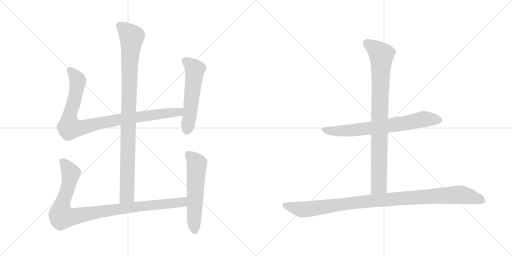
t = 0.00 s
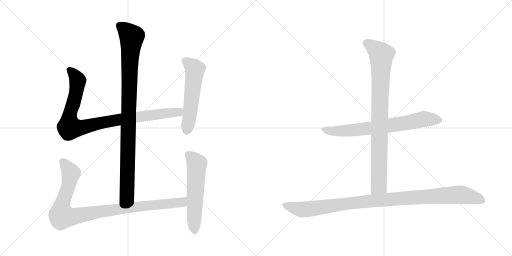
t = 1.50 s
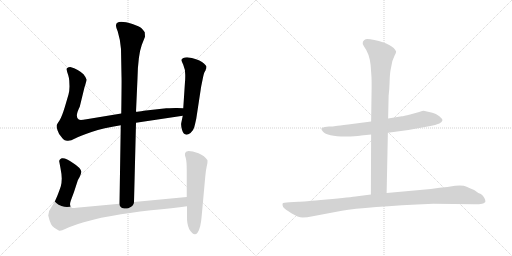
t = 3.00 s
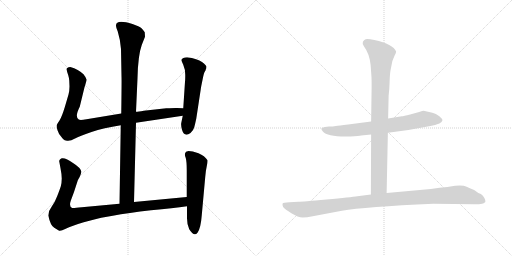
t = 4.50 s
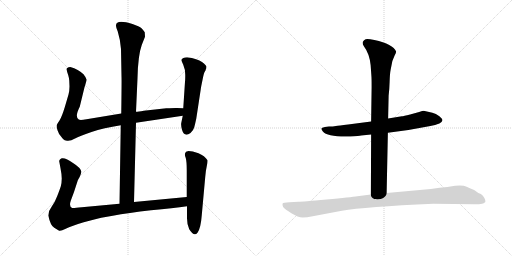
t = 6.00 s
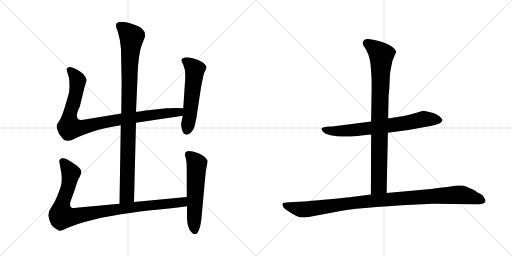
t = 7.50 s

The animated SVG that drew these frames (rendered in a browser with its animation timeline set to each time). Animation: 8 CSS @keyframes rules; one cycle of 7.50 s.

<svg version="1.1" viewBox="0 0 2048 1024" xmlns="http://www.w3.org/2000/svg">
  <g stroke="lightgray" stroke-dasharray="1,1" stroke-width="1" transform="scale(4, 4)">
    <line x1="0" y1="0" x2="256" y2="256"></line>
    <line x1="256" y1="0" x2="0" y2="256"></line>
    <line x1="128" y1="0" x2="128" y2="256"></line>
    <line x1="0" y1="128" x2="256" y2="128"></line>
    <line x1="256" y1="0" x2="512" y2="256"></line>
    <line x1="512" y1="0" x2="256" y2="256"></line>
    <line x1="384" y1="0" x2="384" y2="256"></line>
    <line x1="256" y1="128" x2="512" y2="128"></line>
  </g>
<g transform="scale(1, -1) translate(0, -850)">
   <style type="text/css">
    @keyframes keyframes0 {
      from {
       stroke: black;
       stroke-dashoffset: 994;
       stroke-width: 128;
       }
       76% {
       animation-timing-function: step-end;
       stroke: black;
       stroke-dashoffset: 0;
       stroke-width: 128;
       }
       to {
       stroke: black;
       stroke-width: 1024;
       }
       }
       #make-me-a-hanzi-animation-0 {
         animation: keyframes0 1.058919s both;
         animation-delay: 0.000000s;
         animation-timing-function: linear;
       }
    @keyframes keyframes1 {
      from {
       stroke: black;
       stroke-dashoffset: 956;
       stroke-width: 128;
       }
       76% {
       animation-timing-function: step-end;
       stroke: black;
       stroke-dashoffset: 0;
       stroke-width: 128;
       }
       to {
       stroke: black;
       stroke-width: 1024;
       }
       }
       #make-me-a-hanzi-animation-1 {
         animation: keyframes1 1.027995s both;
         animation-delay: 1.058919s;
         animation-timing-function: linear;
       }
    @keyframes keyframes2 {
      from {
       stroke: black;
       stroke-dashoffset: 559;
       stroke-width: 128;
       }
       65% {
       animation-timing-function: step-end;
       stroke: black;
       stroke-dashoffset: 0;
       stroke-width: 128;
       }
       to {
       stroke: black;
       stroke-width: 1024;
       }
       }
       #make-me-a-hanzi-animation-2 {
         animation: keyframes2 0.704915s both;
         animation-delay: 2.086914s;
         animation-timing-function: linear;
       }
    @keyframes keyframes3 {
      from {
       stroke: black;
       stroke-dashoffset: 993;
       stroke-width: 128;
       }
       76% {
       animation-timing-function: step-end;
       stroke: black;
       stroke-dashoffset: 0;
       stroke-width: 128;
       }
       to {
       stroke: black;
       stroke-width: 1024;
       }
       }
       #make-me-a-hanzi-animation-3 {
         animation: keyframes3 1.058105s both;
         animation-delay: 2.791829s;
         animation-timing-function: linear;
       }
    @keyframes keyframes4 {
      from {
       stroke: black;
       stroke-dashoffset: 577;
       stroke-width: 128;
       }
       65% {
       animation-timing-function: step-end;
       stroke: black;
       stroke-dashoffset: 0;
       stroke-width: 128;
       }
       to {
       stroke: black;
       stroke-width: 1024;
       }
       }
       #make-me-a-hanzi-animation-4 {
         animation: keyframes4 0.719564s both;
         animation-delay: 3.849934s;
         animation-timing-function: linear;
       }
    @keyframes keyframes5 {
      from {
       stroke: black;
       stroke-dashoffset: 727;
       stroke-width: 128;
       }
       70% {
       animation-timing-function: step-end;
       stroke: black;
       stroke-dashoffset: 0;
       stroke-width: 128;
       }
       to {
       stroke: black;
       stroke-width: 1024;
       }
       }
       #make-me-a-hanzi-animation-5 {
         animation: keyframes5 0.841634s both;
         animation-delay: 4.569498s;
         animation-timing-function: linear;
       }
    @keyframes keyframes6 {
      from {
       stroke: black;
       stroke-dashoffset: 893;
       stroke-width: 128;
       }
       74% {
       animation-timing-function: step-end;
       stroke: black;
       stroke-dashoffset: 0;
       stroke-width: 128;
       }
       to {
       stroke: black;
       stroke-width: 1024;
       }
       }
       #make-me-a-hanzi-animation-6 {
         animation: keyframes6 0.976725s both;
         animation-delay: 5.411132s;
         animation-timing-function: linear;
       }
    @keyframes keyframes7 {
      from {
       stroke: black;
       stroke-dashoffset: 1059;
       stroke-width: 128;
       }
       78% {
       animation-timing-function: step-end;
       stroke: black;
       stroke-dashoffset: 0;
       stroke-width: 128;
       }
       to {
       stroke: black;
       stroke-width: 1024;
       }
       }
       #make-me-a-hanzi-animation-7 {
         animation: keyframes7 1.111816s both;
         animation-delay: 6.387857s;
         animation-timing-function: linear;
       }
</style>
<path d="M 536.0 42.0 L 544.0 359.0 L 544.0 403.0 L 550.0 537.0 Q 552.0 629.0 567.0 670.0 L 580.0 703.0 L 579.0 721.0 Q 574.0 729.0 566.0 737.0 Q 558.0 744.0 530.0 754.0 Q 464.0 774.0 464.0 748.0 Q 463.0 743.0 471.0 724.0 Q 482.0 688.0 484.0 654.0 L 486.0 545.0 Q 487.0 534.0 485.0 396.0 L 483.0 349.0 L 478.0 35.0 C 478.0 5.0 535.0 12.0 536.0 42.0 Z" fill="lightgray"></path> 
<path d="M 544.0 359.0 L 731.0 387.0 C 761.0 391.0 763.0 416.0 733.0 417.0 L 708.0 418.0 Q 705.0 419.0 665.0 417.0 L 575.0 407.0 Q 553.0 403.0 544.0 403.0 L 485.0 396.0 L 346.0 373.0 Q 320.0 368.0 315.0 372.0 Q 298.0 382.0 319.0 423.0 L 338.0 501.0 Q 346.0 525.0 346.0 532.0 Q 345.0 539.0 334.0 553.0 Q 314.0 573.0 281.0 582.0 Q 272.0 582.0 271.0 579.0 Q 265.0 578.0 267.0 570.0 Q 268.0 562.0 273.0 549.0 Q 277.0 535.0 277.0 528.0 L 278.0 504.0 Q 278.0 488.0 274.0 472.0 L 259.0 421.0 Q 247.0 382.0 238.0 368.0 Q 228.0 354.0 227.0 350.0 Q 225.0 345.0 230.0 329.0 Q 235.0 313.0 245.0 303.0 Q 253.0 291.0 259.0 289.0 L 268.0 287.0 Q 282.0 285.0 300.0 296.0 Q 317.0 306.0 366.0 322.0 Q 414.0 338.0 483.0 349.0 L 544.0 359.0 Z" fill="lightgray"></path> 
<path d="M 731.0 387.0 L 725.0 358.0 Q 723.0 350.0 728.0 331.0 Q 737.0 300.0 762.0 318.0 Q 774.0 329.0 777.0 341.0 Q 780.0 352.0 785.0 375.0 L 803.0 493.0 Q 804.0 502.0 810.0 530.0 Q 815.0 557.0 819.0 563.0 Q 823.0 569.0 823.0 572.0 L 825.0 576.0 L 826.0 583.0 Q 826.0 588.0 808.0 602.0 Q 790.0 615.0 748.0 621.0 Q 730.0 621.0 726.0 611.0 Q 725.0 609.0 733.0 591.0 Q 741.0 573.0 741.0 551.0 Q 741.0 528.0 740.0 523.0 L 733.0 417.0 L 731.0 387.0 Z" fill="lightgray"></path> 
<path d="M 747.0 62.0 L 536.0 42.0 L 478.0 35.0 L 327.0 21.0 Q 295.0 17.0 289.0 18.0 Q 275.0 23.0 283.0 47.0 L 296.0 82.0 L 310.0 125.0 Q 310.0 127.0 318.0 141.0 Q 325.0 155.0 325.0 163.0 Q 324.0 178.0 292.0 198.0 Q 263.0 220.0 247.0 217.0 Q 241.0 215.0 239.0 211.0 Q 236.0 206.0 237.0 204.0 L 242.0 177.0 Q 247.0 152.0 247.0 136.0 Q 247.0 119.0 243.0 104.0 Q 238.0 89.0 229.0 66.0 Q 220.0 42.0 207.0 24.0 Q 193.0 6.0 193.0 -12.0 Q 202.0 -53.0 217.0 -61.0 L 235.0 -72.0 Q 240.0 -77.0 263.0 -65.0 Q 286.0 -54.0 335.0 -39.0 Q 384.0 -25.0 405.0 -21.0 L 451.0 -13.0 Q 513.0 -1.0 604.0 9.0 Q 694.0 18.0 748.0 25.0 C 778.0 29.0 777.0 65.0 747.0 62.0 Z" fill="lightgray"></path> 
<path d="M 744.0 243.0 L 740.0 236.0 Q 738.0 231.0 743.0 218.0 Q 747.0 204.0 747.0 168.0 L 747.0 62.0 L 748.0 25.0 L 748.0 -15.0 Q 747.0 -46.0 757.0 -67.0 Q 776.0 -98.0 790.0 -81.0 Q 803.0 -64.0 807.0 -11.0 L 821.0 143.0 Q 823.0 168.0 827.0 185.0 Q 831.0 202.0 830.0 209.0 Q 819.0 227.0 794.0 237.0 Q 769.0 246.0 754.0 246.0 Q 746.0 244.0 744.0 243.0 Z" fill="lightgray"></path> 
<path d="M 1551.5 319.0 L 1633.5 330.0 L 1721.5 346.0 Q 1740.5 350.0 1757.5 356.0 Q 1768.5 362.0 1769.5 368.0 Q 1771.5 373.0 1757.5 385.0 Q 1743.5 396.0 1729.5 399.0 L 1694.5 407.0 Q 1691.5 407.0 1676.5 402.0 L 1640.5 392.0 Q 1613.5 385.0 1607.5 385.0 L 1552.5 376.0 L 1484.5 364.0 L 1392.5 352.0 Q 1354.5 348.0 1343.5 346.0 Q 1332.5 344.0 1315.5 344.0 L 1299.5 342.0 Q 1286.5 340.0 1285.5 336.0 Q 1284.5 333.0 1291.5 324.0 Q 1310.5 301.0 1401.5 304.0 Q 1437.5 306.0 1444.5 308.0 L 1484.5 312.0 L 1551.5 319.0 Z" fill="lightgray"></path> 
<path d="M 1546.5 78.0 L 1551.5 319.0 L 1552.5 376.0 L 1554.5 467.0 Q 1557.5 490.0 1558.5 523.0 Q 1559.5 556.0 1562.5 571.0 L 1569.5 606.0 L 1578.5 628.0 Q 1584.5 639.0 1584.5 644.0 Q 1572.5 673.0 1497.5 690.0 Q 1469.5 696.0 1462.5 693.0 Q 1455.5 690.0 1451.5 683.0 Q 1448.5 675.0 1455.5 665.0 Q 1477.5 636.0 1482.5 590.0 L 1485.5 548.0 Q 1486.5 538.0 1486.5 502.0 L 1484.5 364.0 L 1484.5 312.0 L 1483.5 72.0 C 1483.5 42.0 1545.5 48.0 1546.5 78.0 Z" fill="lightgray"></path> 
<path d="M 1733.5 35.0 L 1896.5 33.0 Q 1911.5 32.0 1928.5 35.0 Q 1934.5 36.0 1941.5 42.0 Q 1943.5 47.0 1937.5 58.0 Q 1932.5 68.0 1923.5 74.0 L 1913.5 78.0 L 1896.5 90.0 Q 1882.5 95.0 1866.5 103.0 Q 1851.5 111.0 1820.5 107.0 Q 1789.5 102.0 1758.5 99.0 L 1723.5 94.0 L 1546.5 78.0 L 1483.5 72.0 L 1429.5 65.0 Q 1404.5 61.0 1306.5 52.0 Q 1208.5 43.0 1193.5 43.0 L 1157.5 41.0 Q 1132.5 40.0 1130.5 36.0 Q 1128.5 32.0 1132.5 22.0 Q 1139.5 13.0 1165.5 -3.0 Q 1192.5 -20.0 1210.5 -20.0 Q 1229.5 -20.0 1245.5 -16.0 L 1367.5 7.0 Q 1459.5 23.0 1733.5 35.0 Z" fill="lightgray"></path> 
      <clipPath id="make-me-a-hanzi-clip-0">
      <path d="M 536.0 42.0 L 544.0 359.0 L 544.0 403.0 L 550.0 537.0 Q 552.0 629.0 567.0 670.0 L 580.0 703.0 L 579.0 721.0 Q 574.0 729.0 566.0 737.0 Q 558.0 744.0 530.0 754.0 Q 464.0 774.0 464.0 748.0 Q 463.0 743.0 471.0 724.0 Q 482.0 688.0 484.0 654.0 L 486.0 545.0 Q 487.0 534.0 485.0 396.0 L 483.0 349.0 L 478.0 35.0 C 478.0 5.0 535.0 12.0 536.0 42.0 Z" fill="lightgray"></path>
      </clipPath>
      <path clip-path="url(#make-me-a-hanzi-clip-0)" d="M 477.0 749.0 L 527.0 702.0 L 519.0 616.0 L 508.0 68.0 L 484.0 43.0 " fill="none" id="make-me-a-hanzi-animation-0" stroke-dasharray="866 1732" stroke-linecap="round"></path>

      <clipPath id="make-me-a-hanzi-clip-1">
      <path d="M 544.0 359.0 L 731.0 387.0 C 761.0 391.0 763.0 416.0 733.0 417.0 L 708.0 418.0 Q 705.0 419.0 665.0 417.0 L 575.0 407.0 Q 553.0 403.0 544.0 403.0 L 485.0 396.0 L 346.0 373.0 Q 320.0 368.0 315.0 372.0 Q 298.0 382.0 319.0 423.0 L 338.0 501.0 Q 346.0 525.0 346.0 532.0 Q 345.0 539.0 334.0 553.0 Q 314.0 573.0 281.0 582.0 Q 272.0 582.0 271.0 579.0 Q 265.0 578.0 267.0 570.0 Q 268.0 562.0 273.0 549.0 Q 277.0 535.0 277.0 528.0 L 278.0 504.0 Q 278.0 488.0 274.0 472.0 L 259.0 421.0 Q 247.0 382.0 238.0 368.0 Q 228.0 354.0 227.0 350.0 Q 225.0 345.0 230.0 329.0 Q 235.0 313.0 245.0 303.0 Q 253.0 291.0 259.0 289.0 L 268.0 287.0 Q 282.0 285.0 300.0 296.0 Q 317.0 306.0 366.0 322.0 Q 414.0 338.0 483.0 349.0 L 544.0 359.0 Z" fill="lightgray"></path>
      </clipPath>
      <path clip-path="url(#make-me-a-hanzi-clip-1)" d="M 279.0 570.0 L 311.0 528.0 L 297.0 449.0 L 278.0 386.0 L 278.0 340.0 L 330.0 340.0 L 481.0 373.0 L 704.0 400.0 L 726.0 410.0 " fill="none" id="make-me-a-hanzi-animation-1" stroke-dasharray="828 1656" stroke-linecap="round"></path>

      <clipPath id="make-me-a-hanzi-clip-2">
      <path d="M 731.0 387.0 L 725.0 358.0 Q 723.0 350.0 728.0 331.0 Q 737.0 300.0 762.0 318.0 Q 774.0 329.0 777.0 341.0 Q 780.0 352.0 785.0 375.0 L 803.0 493.0 Q 804.0 502.0 810.0 530.0 Q 815.0 557.0 819.0 563.0 Q 823.0 569.0 823.0 572.0 L 825.0 576.0 L 826.0 583.0 Q 826.0 588.0 808.0 602.0 Q 790.0 615.0 748.0 621.0 Q 730.0 621.0 726.0 611.0 Q 725.0 609.0 733.0 591.0 Q 741.0 573.0 741.0 551.0 Q 741.0 528.0 740.0 523.0 L 733.0 417.0 L 731.0 387.0 Z" fill="lightgray"></path>
      </clipPath>
      <path clip-path="url(#make-me-a-hanzi-clip-2)" d="M 735.0 610.0 L 754.0 599.0 L 779.0 572.0 L 748.0 330.0 " fill="none" id="make-me-a-hanzi-animation-2" stroke-dasharray="431 862" stroke-linecap="round"></path>

      <clipPath id="make-me-a-hanzi-clip-3">
      <path d="M 747.0 62.0 L 536.0 42.0 L 478.0 35.0 L 327.0 21.0 Q 295.0 17.0 289.0 18.0 Q 275.0 23.0 283.0 47.0 L 296.0 82.0 L 310.0 125.0 Q 310.0 127.0 318.0 141.0 Q 325.0 155.0 325.0 163.0 Q 324.0 178.0 292.0 198.0 Q 263.0 220.0 247.0 217.0 Q 241.0 215.0 239.0 211.0 Q 236.0 206.0 237.0 204.0 L 242.0 177.0 Q 247.0 152.0 247.0 136.0 Q 247.0 119.0 243.0 104.0 Q 238.0 89.0 229.0 66.0 Q 220.0 42.0 207.0 24.0 Q 193.0 6.0 193.0 -12.0 Q 202.0 -53.0 217.0 -61.0 L 235.0 -72.0 Q 240.0 -77.0 263.0 -65.0 Q 286.0 -54.0 335.0 -39.0 Q 384.0 -25.0 405.0 -21.0 L 451.0 -13.0 Q 513.0 -1.0 604.0 9.0 Q 694.0 18.0 748.0 25.0 C 778.0 29.0 777.0 65.0 747.0 62.0 Z" fill="lightgray"></path>
      </clipPath>
      <path clip-path="url(#make-me-a-hanzi-clip-3)" d="M 251.0 204.0 L 283.0 153.0 L 272.0 98.0 L 247.0 29.0 L 248.0 -15.0 L 292.0 -17.0 L 502.0 18.0 L 704.0 38.0 L 731.0 43.0 L 740.0 56.0 " fill="none" id="make-me-a-hanzi-animation-3" stroke-dasharray="865 1730" stroke-linecap="round"></path>

      <clipPath id="make-me-a-hanzi-clip-4">
      <path d="M 744.0 243.0 L 740.0 236.0 Q 738.0 231.0 743.0 218.0 Q 747.0 204.0 747.0 168.0 L 747.0 62.0 L 748.0 25.0 L 748.0 -15.0 Q 747.0 -46.0 757.0 -67.0 Q 776.0 -98.0 790.0 -81.0 Q 803.0 -64.0 807.0 -11.0 L 821.0 143.0 Q 823.0 168.0 827.0 185.0 Q 831.0 202.0 830.0 209.0 Q 819.0 227.0 794.0 237.0 Q 769.0 246.0 754.0 246.0 Q 746.0 244.0 744.0 243.0 Z" fill="lightgray"></path>
      </clipPath>
      <path clip-path="url(#make-me-a-hanzi-clip-4)" d="M 752.0 234.0 L 787.0 194.0 L 779.0 -74.0 " fill="none" id="make-me-a-hanzi-animation-4" stroke-dasharray="449 898" stroke-linecap="round"></path>

      <clipPath id="make-me-a-hanzi-clip-5">
      <path d="M 1551.5 319.0 L 1633.5 330.0 L 1721.5 346.0 Q 1740.5 350.0 1757.5 356.0 Q 1768.5 362.0 1769.5 368.0 Q 1771.5 373.0 1757.5 385.0 Q 1743.5 396.0 1729.5 399.0 L 1694.5 407.0 Q 1691.5 407.0 1676.5 402.0 L 1640.5 392.0 Q 1613.5 385.0 1607.5 385.0 L 1552.5 376.0 L 1484.5 364.0 L 1392.5 352.0 Q 1354.5 348.0 1343.5 346.0 Q 1332.5 344.0 1315.5 344.0 L 1299.5 342.0 Q 1286.5 340.0 1285.5 336.0 Q 1284.5 333.0 1291.5 324.0 Q 1310.5 301.0 1401.5 304.0 Q 1437.5 306.0 1444.5 308.0 L 1484.5 312.0 L 1551.5 319.0 Z" fill="lightgray"></path>
      </clipPath>
      <path clip-path="url(#make-me-a-hanzi-clip-5)" d="M 1294.5 333.0 L 1332.5 325.0 L 1410.5 328.0 L 1568.5 349.0 L 1692.5 373.0 L 1760.5 369.0 " fill="none" id="make-me-a-hanzi-animation-5" stroke-dasharray="599 1198" stroke-linecap="round"></path>

      <clipPath id="make-me-a-hanzi-clip-6">
      <path d="M 1546.5 78.0 L 1551.5 319.0 L 1552.5 376.0 L 1554.5 467.0 Q 1557.5 490.0 1558.5 523.0 Q 1559.5 556.0 1562.5 571.0 L 1569.5 606.0 L 1578.5 628.0 Q 1584.5 639.0 1584.5 644.0 Q 1572.5 673.0 1497.5 690.0 Q 1469.5 696.0 1462.5 693.0 Q 1455.5 690.0 1451.5 683.0 Q 1448.5 675.0 1455.5 665.0 Q 1477.5 636.0 1482.5 590.0 L 1485.5 548.0 Q 1486.5 538.0 1486.5 502.0 L 1484.5 364.0 L 1484.5 312.0 L 1483.5 72.0 C 1483.5 42.0 1545.5 48.0 1546.5 78.0 Z" fill="lightgray"></path>
      </clipPath>
      <path clip-path="url(#make-me-a-hanzi-clip-6)" d="M 1466.5 678.0 L 1499.5 656.0 L 1525.5 628.0 L 1515.5 107.0 L 1490.5 79.0 " fill="none" id="make-me-a-hanzi-animation-6" stroke-dasharray="765 1530" stroke-linecap="round"></path>

      <clipPath id="make-me-a-hanzi-clip-7">
      <path d="M 1733.5 35.0 L 1896.5 33.0 Q 1911.5 32.0 1928.5 35.0 Q 1934.5 36.0 1941.5 42.0 Q 1943.5 47.0 1937.5 58.0 Q 1932.5 68.0 1923.5 74.0 L 1913.5 78.0 L 1896.5 90.0 Q 1882.5 95.0 1866.5 103.0 Q 1851.5 111.0 1820.5 107.0 Q 1789.5 102.0 1758.5 99.0 L 1723.5 94.0 L 1546.5 78.0 L 1483.5 72.0 L 1429.5 65.0 Q 1404.5 61.0 1306.5 52.0 Q 1208.5 43.0 1193.5 43.0 L 1157.5 41.0 Q 1132.5 40.0 1130.5 36.0 Q 1128.5 32.0 1132.5 22.0 Q 1139.5 13.0 1165.5 -3.0 Q 1192.5 -20.0 1210.5 -20.0 Q 1229.5 -20.0 1245.5 -16.0 L 1367.5 7.0 Q 1459.5 23.0 1733.5 35.0 Z" fill="lightgray"></path>
      </clipPath>
      <path clip-path="url(#make-me-a-hanzi-clip-7)" d="M 1137.5 30.0 L 1215.5 12.0 L 1493.5 48.0 L 1830.5 71.0 L 1880.5 64.0 L 1931.5 45.0 " fill="none" id="make-me-a-hanzi-animation-7" stroke-dasharray="931 1862" stroke-linecap="round"></path>

</g>
</svg>
